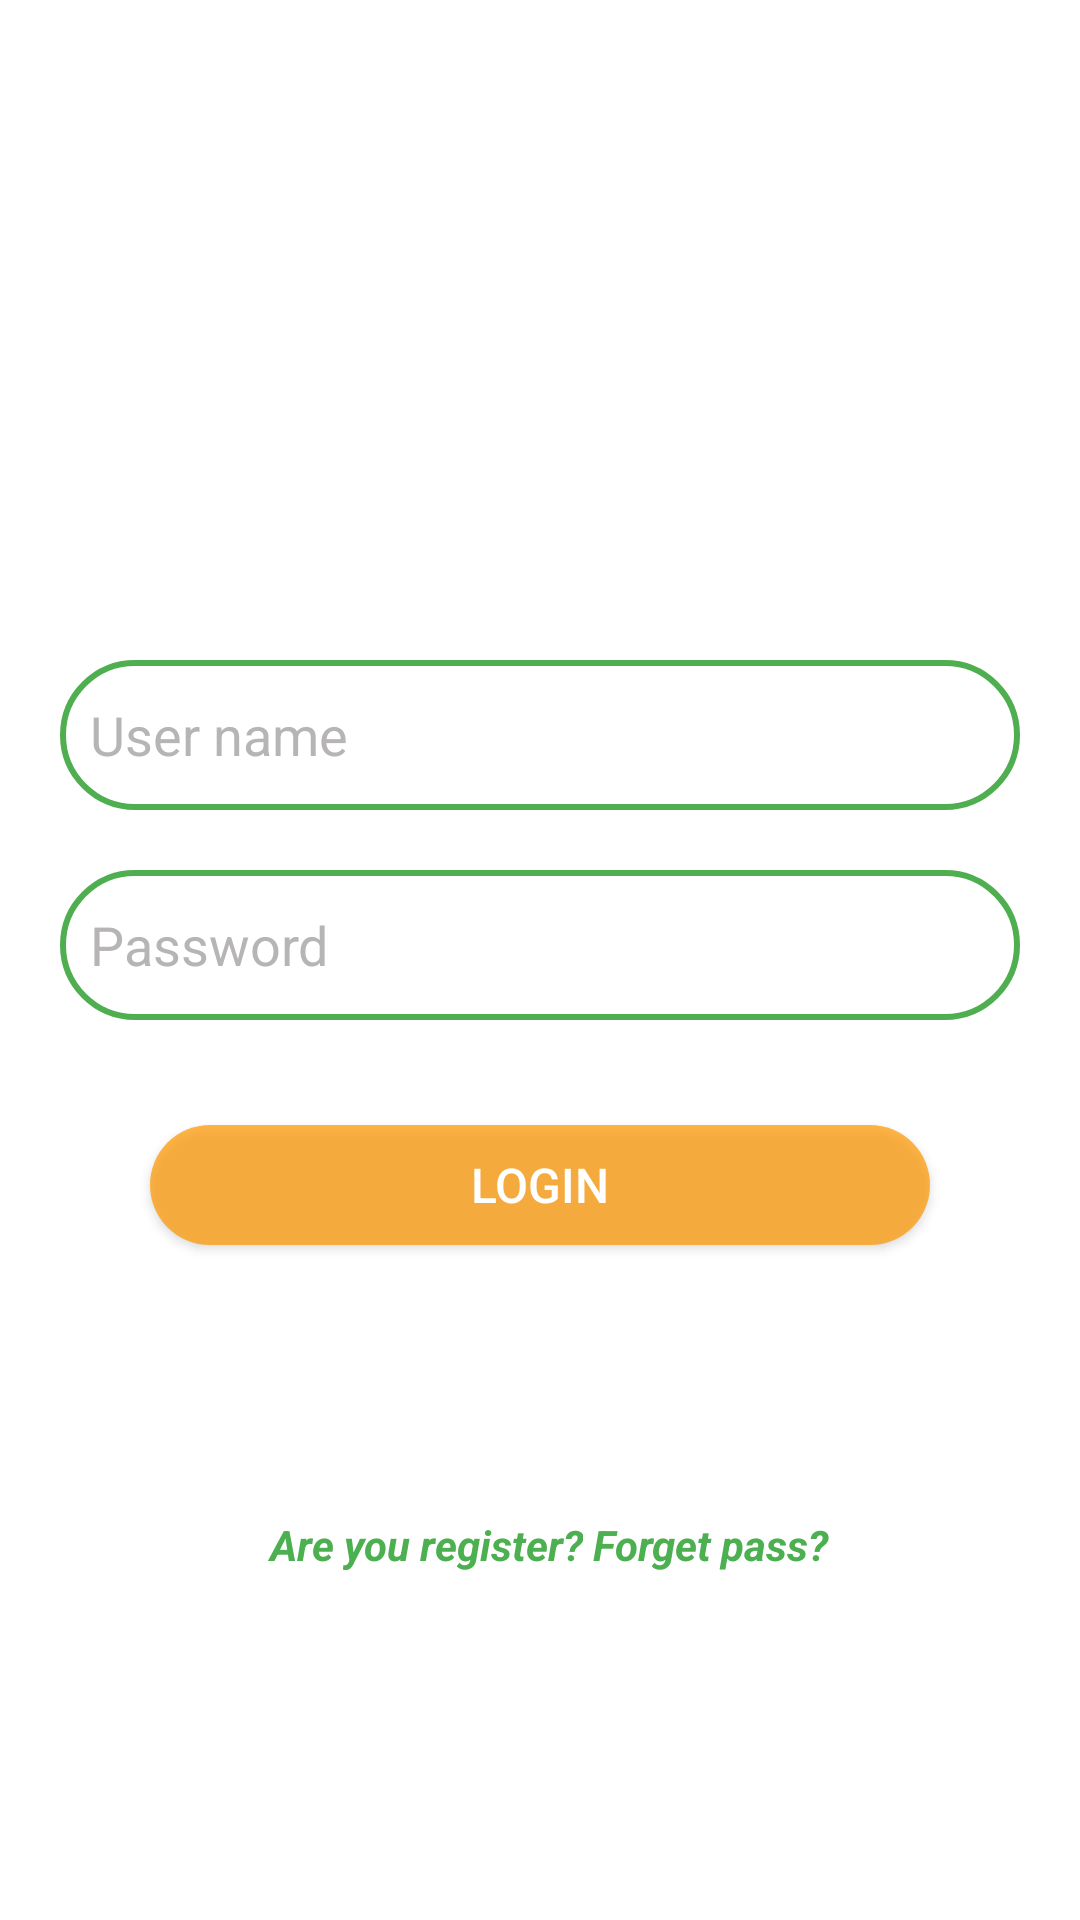

Android layout source for this screen:
<!-- AndroidManifest.xml: application theme Theme.Login_example -->
<!-- res/layout/fragment_login.xml -->
<?xml version="1.0" encoding="utf-8"?>
<layout xmlns:android="http://schemas.android.com/apk/res/android"
    xmlns:tools="http://schemas.android.com/tools">

    <data>

    </data>

    <LinearLayout
        android:layout_width="match_parent"
        android:layout_height="match_parent"
        android:orientation="vertical"
        tools:context=".feature.account.login.LoginFragment">

        <ImageView
            android:id="@+id/img_content"
            android:layout_width="150dp"
            android:layout_height="150dp"
            android:layout_gravity="center"
            android:background="@mipmap/ic_launcher"
            android:layout_marginVertical="30dp" />

        <EditText
            android:id="@+id/edt_name"
            android:layout_width="match_parent"
            android:layout_height="50dp"
            android:hint="User name"
            android:textColor="#C6B3E678"
            android:textColorHint="#A48E8A8A"
            android:paddingHorizontal="10dp"
            android:layout_marginVertical="10dp"
            android:layout_marginHorizontal="20dp"
            android:background="@drawable/background_circle_green_stroke" />

        <EditText
            android:id="@+id/edt_password"
            android:layout_width="match_parent"
            android:layout_height="50dp"
            android:hint="Password"
            android:textColor="#C6B3E678"
            android:textColorHint="#A48E8A8A"
            android:inputType="textPassword"
            android:paddingHorizontal="10dp"
            android:layout_marginVertical="10dp"
            android:layout_marginHorizontal="20dp"
            android:background="@drawable/background_circle_green_stroke" />

        <androidx.appcompat.widget.AppCompatButton
            android:id="@+id/btn_login"
            android:layout_width="match_parent"
            android:layout_height="40dp"
            android:background="@drawable/background_button_green_stroke"
            android:layout_marginHorizontal="50dp"
            android:layout_marginTop="25dp"
            android:textSize="16dp"
            android:text="LOGIN"
            android:textColor="@color/white"
            />

        <LinearLayout
            android:id="@+id/layout_register"
            android:layout_width="match_parent"
            android:layout_height="200dp"
            android:gravity="center"
            android:orientation="horizontal">
            <TextView
                android:id="@+id/tv_register"
                android:layout_width="wrap_content"
                android:layout_height="wrap_content"
                android:textSize="14dp"
                android:textColor="#4CAF50"
                android:textStyle="italic|bold"
                android:text="  Are you register?"
                android:layout_marginVertical="10dp"
                 />
            <TextView
                android:id="@+id/tv_forget_pass"
                android:layout_width="wrap_content"
                android:layout_height="wrap_content"
                android:textSize="14dp"
                android:textColor="#4CAF50"
                android:textStyle="italic|bold"
                android:text=" Forget pass?"
                android:layout_marginVertical="10dp"
                />
        </LinearLayout>
    </LinearLayout>
</layout>
<!-- resources referenced by this layout -->
<resources>
  <color name="white">#ffffff</color>
  <!-- drawable background_button_green_stroke (drawable) -->
  <?xml version="1.0" encoding="utf-8"?>
  <shape android:shape="rectangle" xmlns:android="http://schemas.android.com/apk/res/android">
      <solid android:color="#B7FF9800"/>
      <corners android:radius="30dp"/>
  
  
  </shape>
  <!-- drawable background_circle_green_stroke (drawable) -->
  <?xml version="1.0" encoding="utf-8"?>
  <shape android:shape="rectangle" xmlns:android="http://schemas.android.com/apk/res/android">
      <solid android:color="@color/white"/>
      <stroke android:color="@color/esu_green"
          android:width="2dp"/>
      <corners android:radius="30dp"/>
  
  </shape>
  <style name="Theme.Login_example" parent="Theme.MaterialComponents.DayNight.NoActionBar">
          
          <item name="colorPrimary">@color/purple_500</item>
          <item name="colorPrimaryVariant">@color/purple_700</item>
          <item name="colorOnPrimary">@color/white</item>
          
          <item name="colorSecondary">@color/teal_200</item>
          <item name="colorSecondaryVariant">@color/teal_700</item>
          <item name="colorOnSecondary">@color/black</item>
          
          <item name="android:statusBarColor">?attr/colorPrimaryVariant</item>
          
      </style>
  <color name="esu_green">#4fae4f</color>
  <color name="purple_500">#FF6200EE</color>
  <color name="purple_700">#FF3700B3</color>
  <color name="teal_200">#FF03DAC5</color>
  <color name="teal_700">#FF018786</color>
  <color name="black">#000000</color>
</resources>
